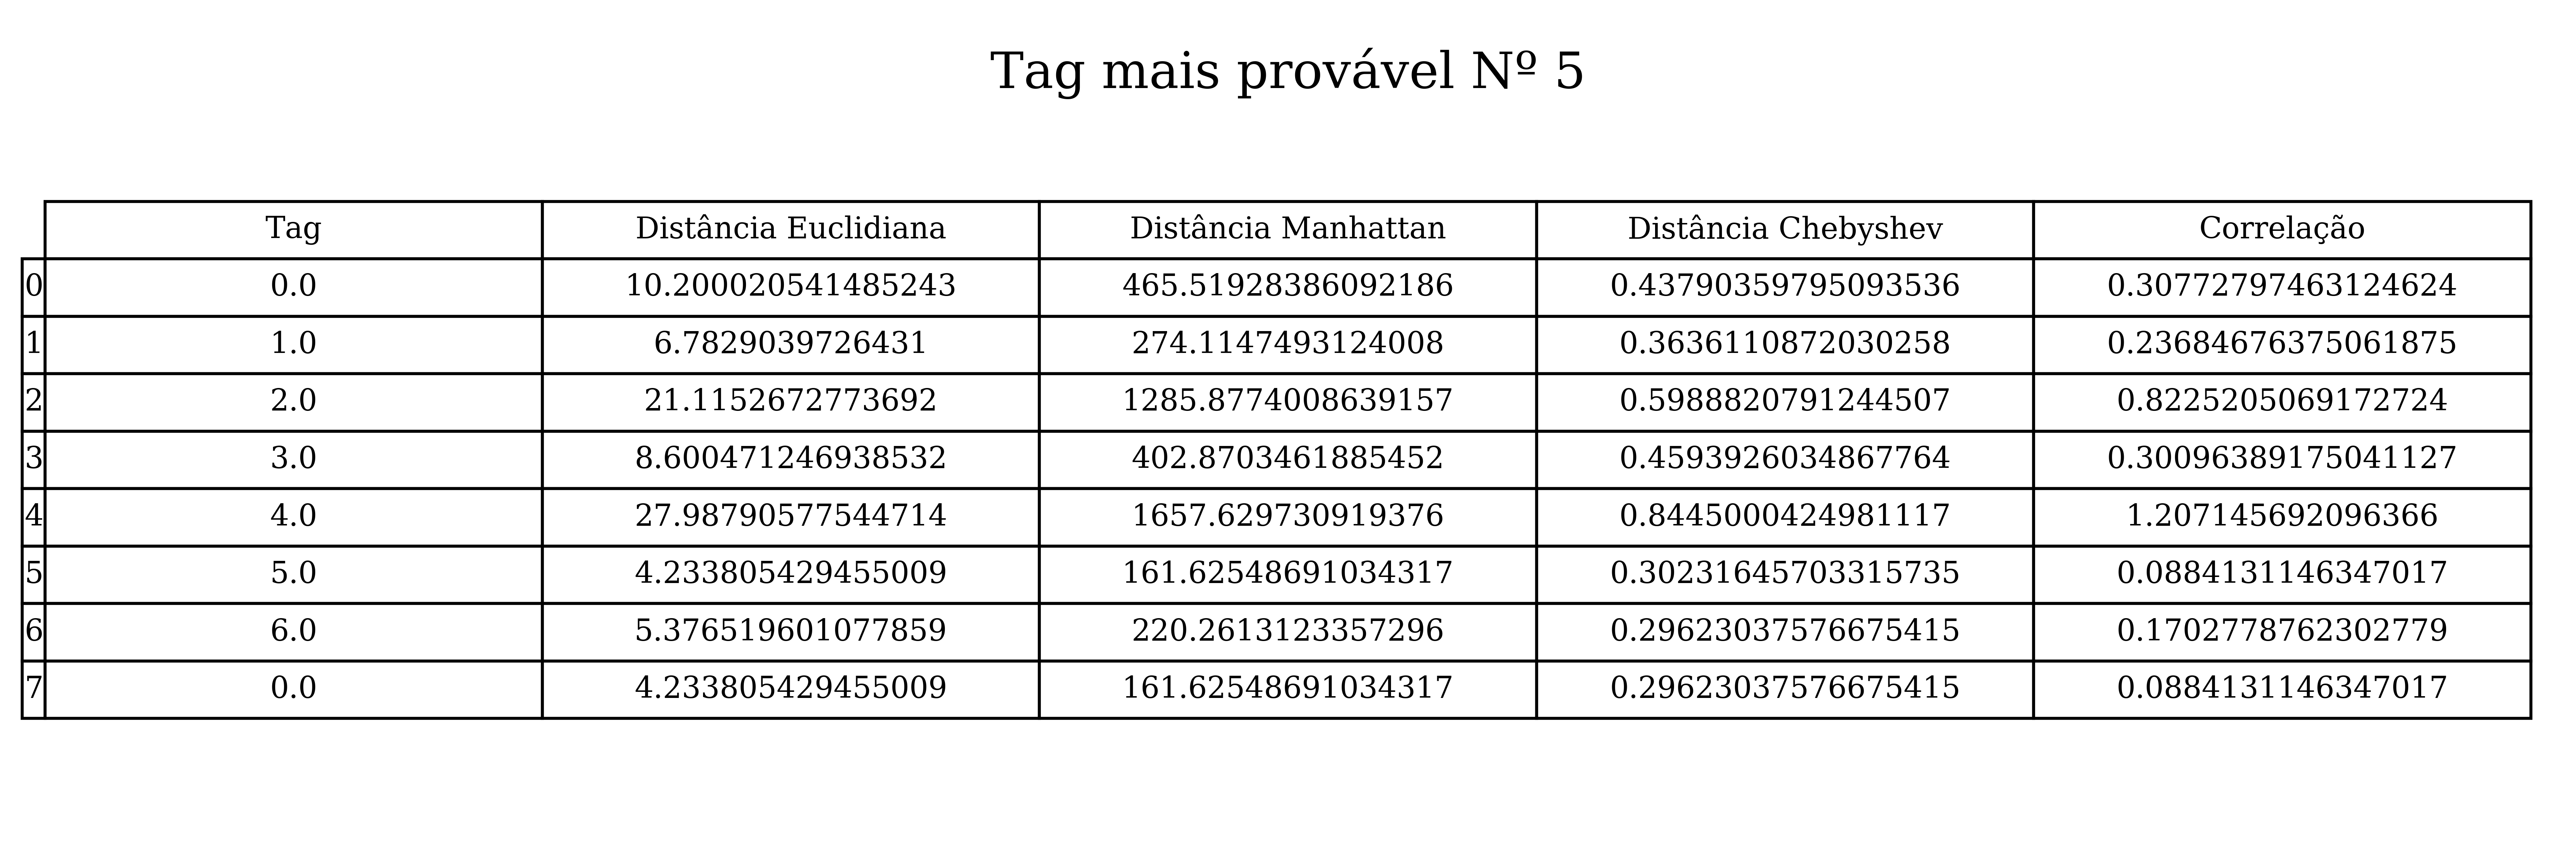

Source data for this figure (header and first rows):
Tag, Distância Euclidiana, Distância Manhattan, Distância Chebyshev, Correlação
0.0, 10.2, 465.5, 0.4379, 0.3077
1.0, 6.783, 274.1, 0.3636, 0.2368
2.0, 21.12, 1286, 0.5989, 0.8225
3.0, 8.6, 402.9, 0.4594, 0.301
4.0, 27.99, 1658, 0.8445, 1.207
5.0, 4.234, 161.6, 0.3023, 0.08841
6.0, 5.377, 220.3, 0.2962, 0.1703
0.0, 4.234, 161.6, 0.2962, 0.08841
